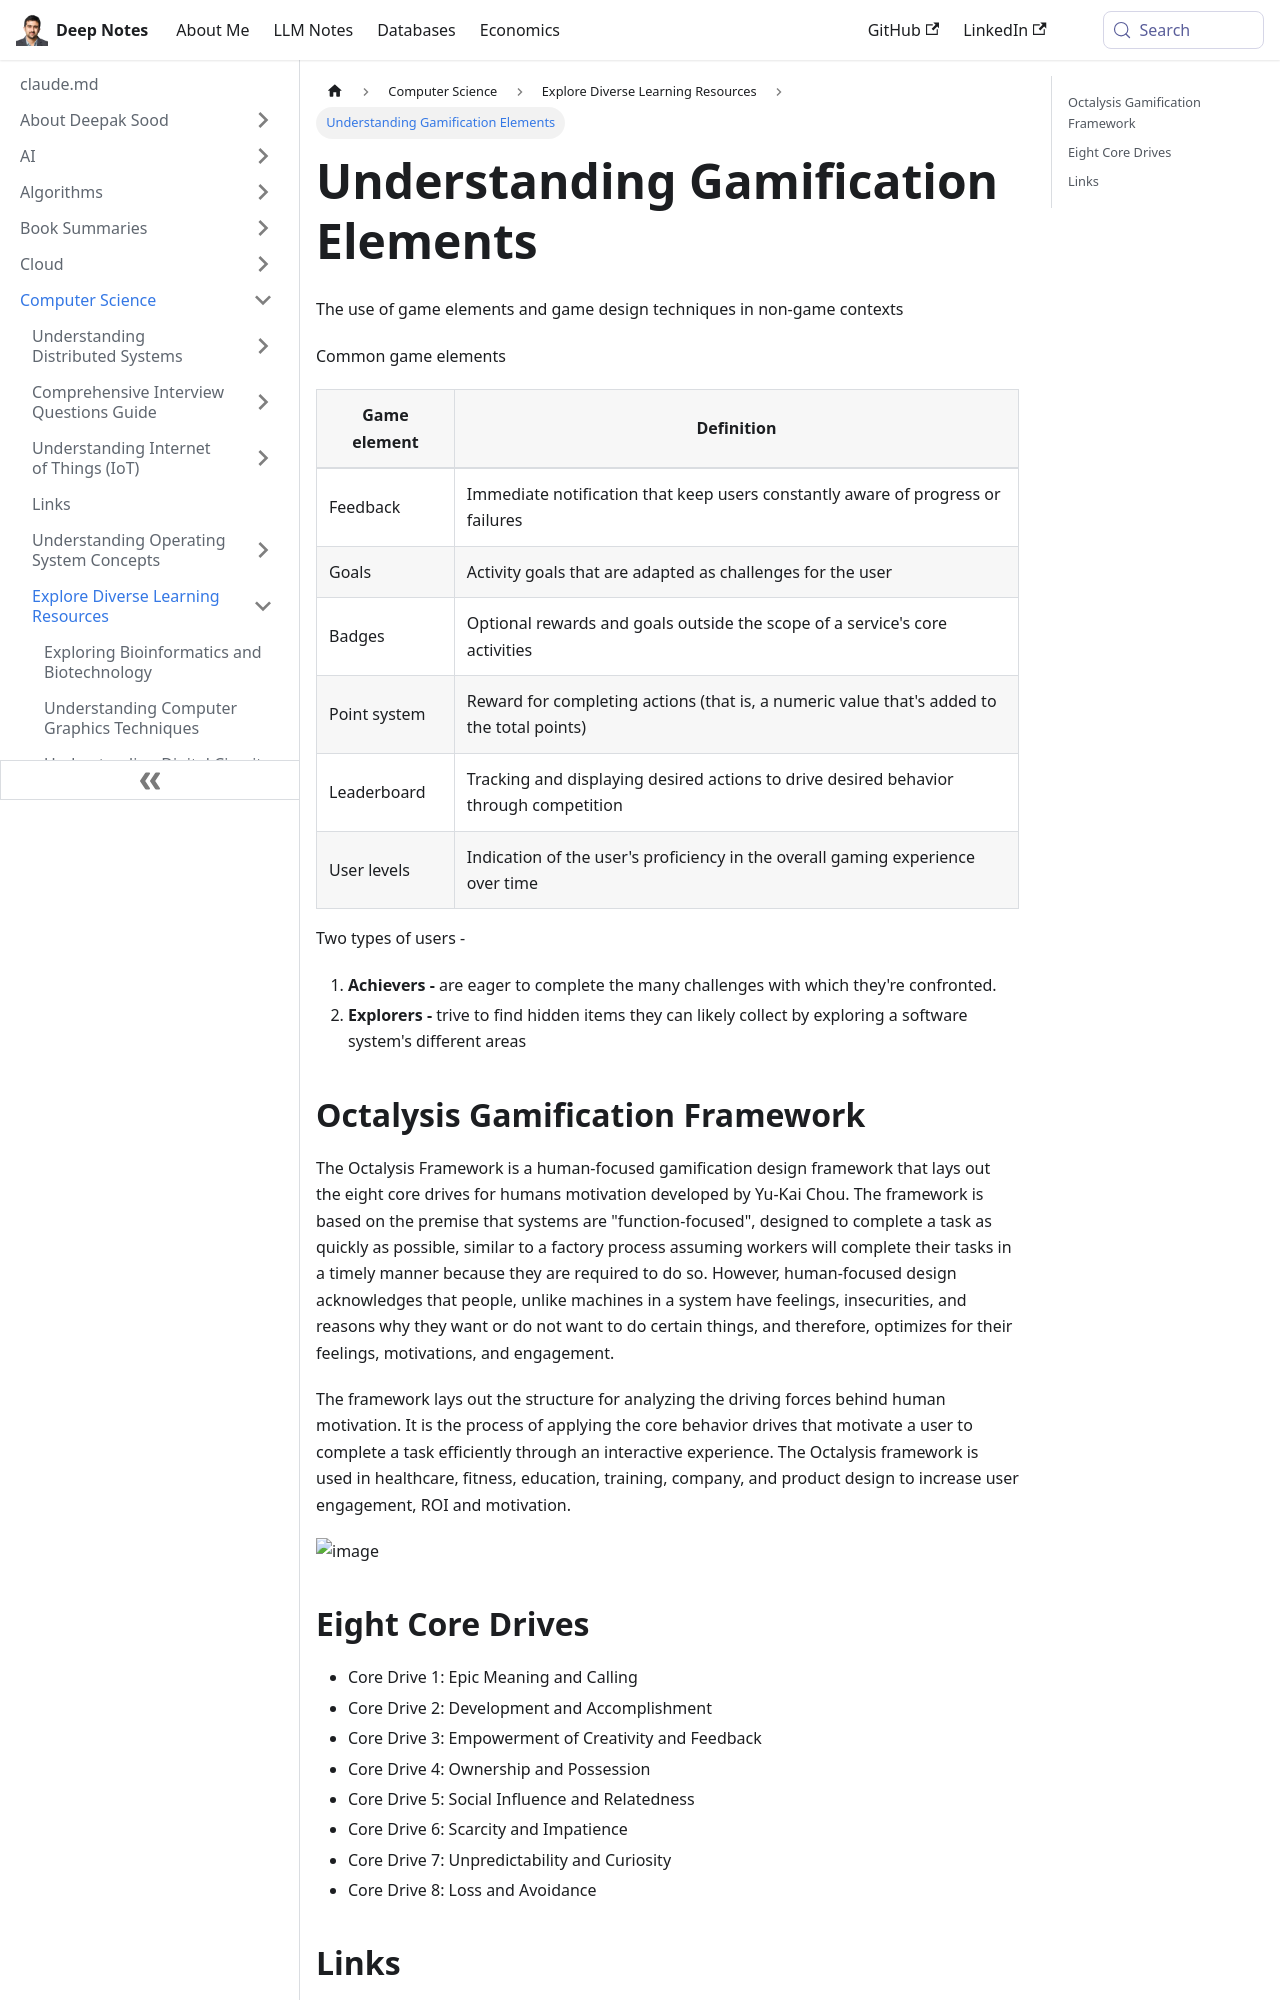

repository: deepaksood619/deepaksood619.github.io · page: computer-science/others/gamification/index.html · generator: docusaurus

---
slug: /computer-science/others/gamification
title: Understanding Gamification Elements
description: Explore key game elements like feedback, goals, and points used in non-game contexts to enhance user engagement.
created: 2023-03-05
updated: 2025-12-16
---
The use of game elements and game design techniques in non-game contexts

Common game elements

| **Game element** | **Definition**                                                                            |
|---------------|---------------------------------------------------------|
| Feedback         | Immediate notification that keep users constantly aware of progress or failures           |
| Goals            | Activity goals that are adapted as challenges for the user                                |
| Badges           | Optional rewards and goals outside the scope of a service's core activities               |
| Point system     | Reward for completing actions (that is, a numeric value that's added to the total points) |
| Leaderboard      | Tracking and displaying desired actions to drive desired behavior through competition     |
| User levels      | Indication of the user's proficiency in the overall gaming experience over time           |

Two types of users -

1. **Achievers -** are eager to complete the many challenges with which they're confronted.
2. **Explorers -** trive to find hidden items they can likely collect by exploring a software system's different areas

## Octalysis Gamification Framework

The Octalysis Framework is a human-focused gamification design framework that lays out the eight core drives for humans motivation developed by Yu-Kai Chou. The framework is based on the premise that systems are "function-focused", designed to complete a task as quickly as possible, similar to a factory process assuming workers will complete their tasks in a timely manner because they are required to do so. However, human-focused design acknowledges that people, unlike machines in a system have feelings, insecurities, and reasons why they want or do not want to do certain things, and therefore, optimizes for their feelings, motivations, and engagement.

The framework lays out the structure for analyzing the driving forces behind human motivation. It is the process of applying the core behavior drives that motivate a user to complete a task efficiently through an interactive experience. The Octalysis framework is used in healthcare, fitness, education, training, company, and product design to increase user engagement, ROI and motivation.

![image](../../media/octalysis-gamification-framework.webp)
